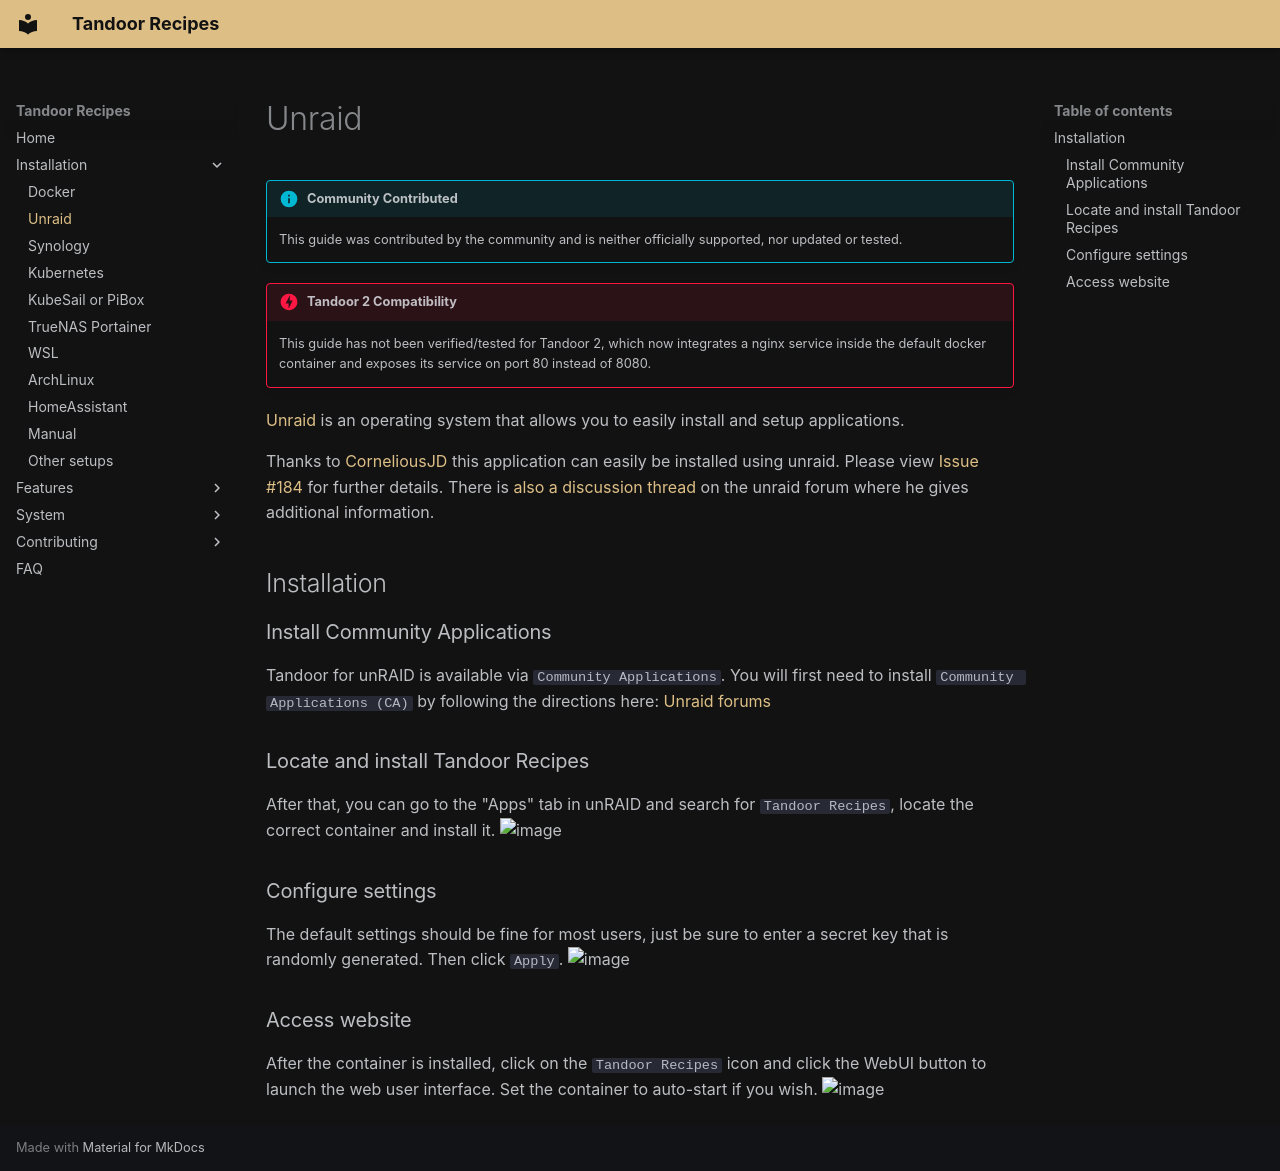

repository: hulamanisrinish-cpu/Tandoor-Recipes · page: install/unraid/index.html · generator: mkdocs

!!! info "Community Contributed"
    This guide was contributed by the community and is neither officially supported, nor updated or tested.

!!! danger "Tandoor 2 Compatibility"
    This guide has not been verified/tested for Tandoor 2, which now integrates a nginx service inside the default docker container and exposes its service on port 80 instead of 8080.

[Unraid](https://unraid.net/) is an operating system that allows you to easily install and setup applications.

Thanks to [CorneliousJD](https://github.com/CorneliousJD) this application can easily be installed using unraid.
Please view [Issue #184](https://github.com/hulamanisrinish-cpu/Tandoor-Recipes/issues/184) for further details.
There is [also a discussion thread](https://forums.unraid.net/topic/98179-support-recipes-corneliousjd-repo/) on the 
unraid forum where he gives additional information.

## Installation

### Install Community Applications

Tandoor for unRAID is available via `Community Applications`.
You will first need to install `Community Applications (CA)` by following the directions here:
[Unraid forums](https://forums.unraid.net/topic/38582-plug-in-community-applications/)

### Locate and install Tandoor Recipes

After that, you can go to the "Apps" tab in unRAID and search for `Tandoor Recipes`, locate the correct container and install it. 
![image](https://user-images.githubusercontent.com/724777/111038251-faa0cb00-83f5-11eb-9807-37815de8d795.png)

### Configure settings

The default settings should be fine for most users, just be sure to enter a secret key that is randomly generated.
Then click `Apply`.
![image](https://user-images.githubusercontent.com/724777/97094856-f3377b80-1626-11eb-98d5-e4b871a420f0.png)

### Access website

After the container is installed, click on the `Tandoor Recipes` icon and click the WebUI button to launch the web user interface.
Set the container to auto-start if you wish. 
![image](https://user-images.githubusercontent.com/724777/111038276-16a46c80-83f6-11eb-866b-b3bc9a2efb87.png)
